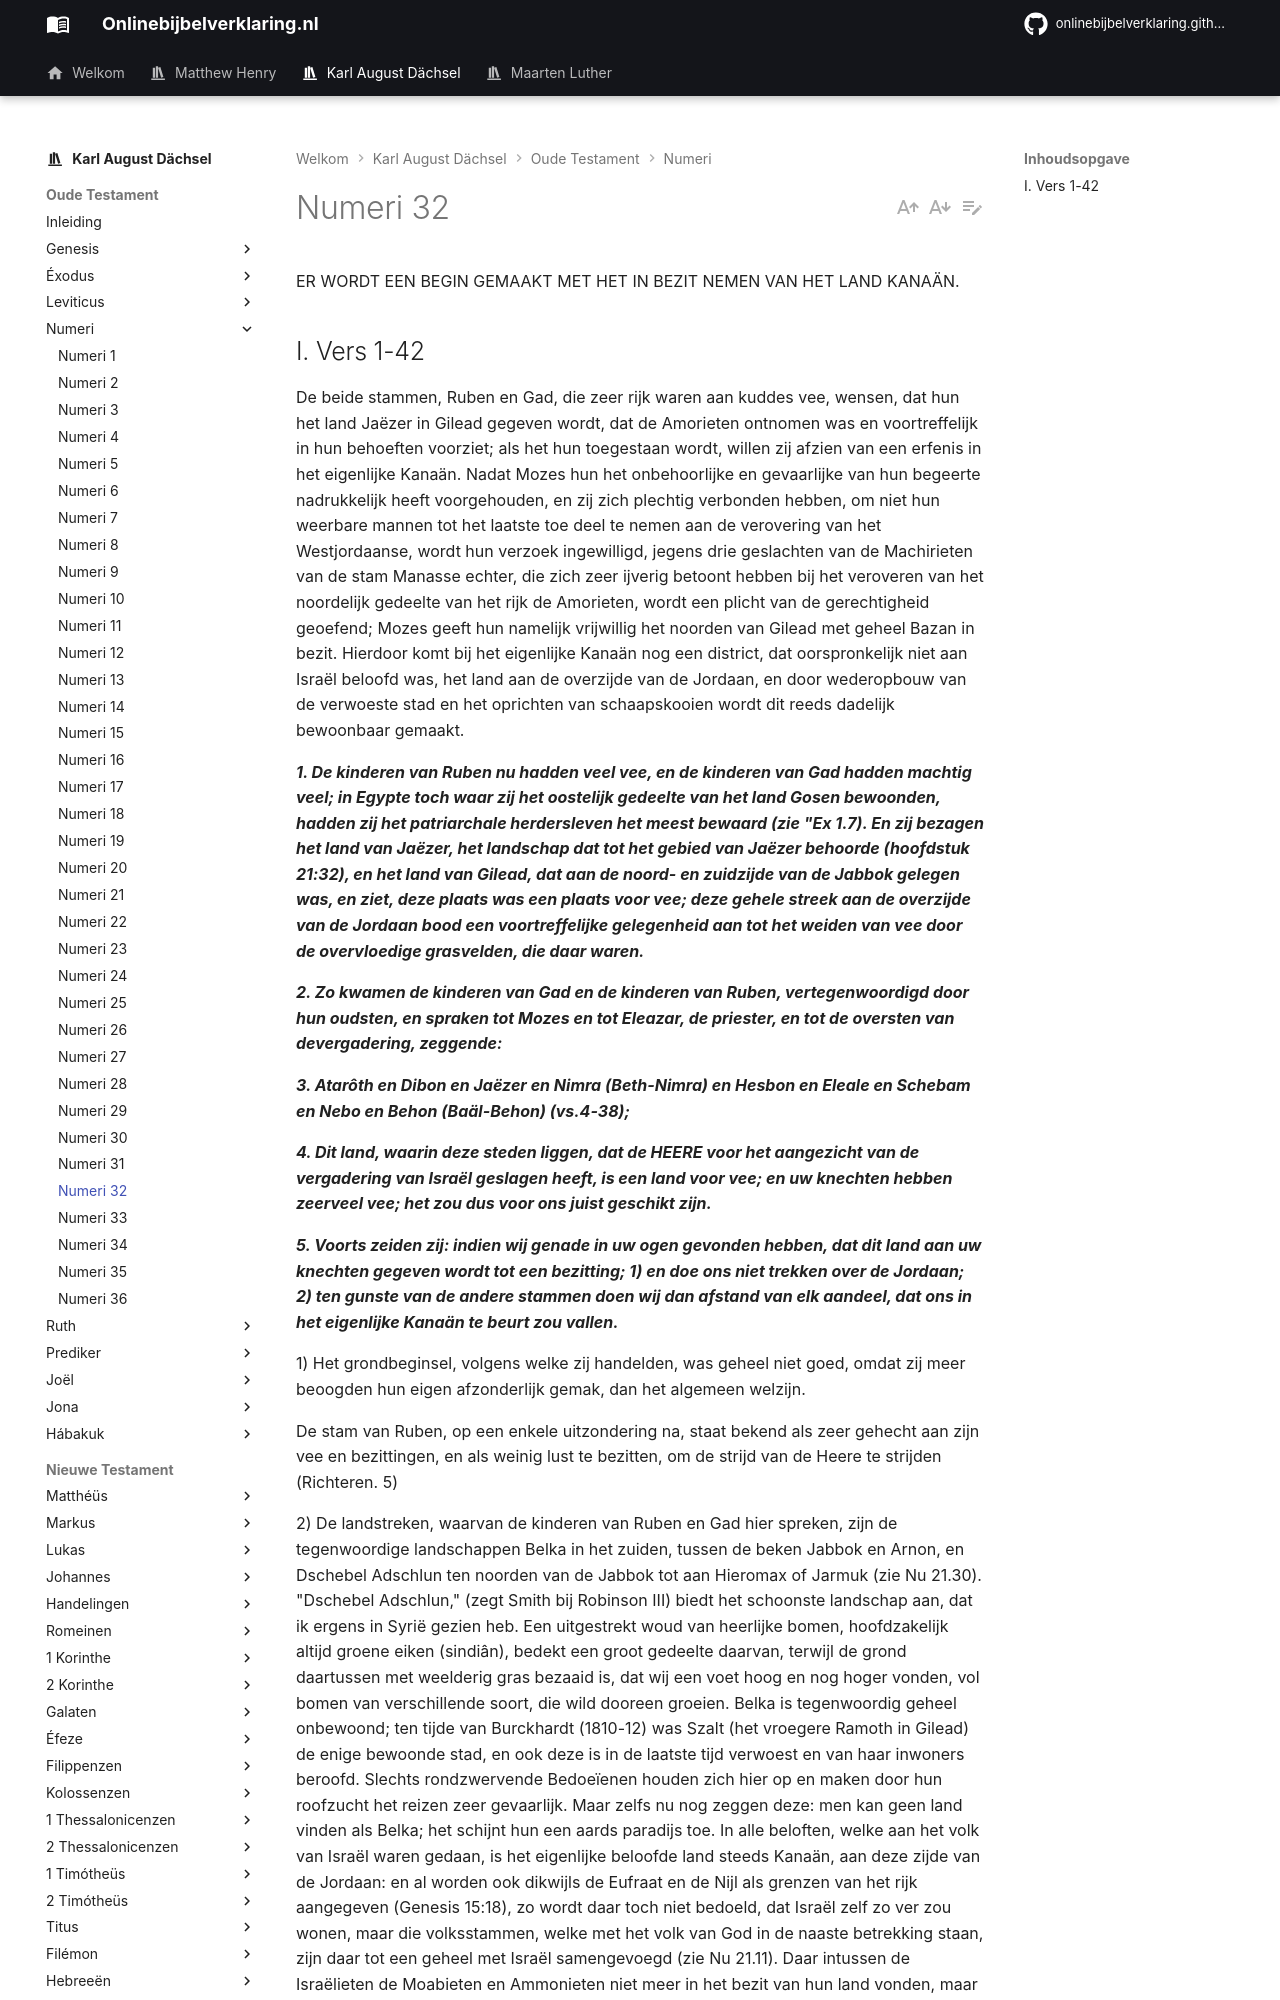

repository: onlinebijbelverklaring/dev-preview · page: karlaugustdachsel/Numeri/Numeri32/index.html · generator: mkdocs

ER WORDT EEN BEGIN GEMAAKT MET HET IN BEZIT NEMEN VAN HET LAND KANAÄN.

## I. Vers 1-42
De beide stammen, Ruben en Gad, die zeer rijk waren aan kuddes vee, wensen, dat hun het land Jaëzer in Gilead gegeven wordt, dat de Amorieten ontnomen was en voortreffelijk in hun behoeften voorziet; als het hun toegestaan wordt, willen zij afzien van een erfenis in het eigenlijke Kanaän. Nadat Mozes hun het onbehoorlijke en gevaarlijke van hun begeerte nadrukkelijk heeft voorgehouden, en zij zich plechtig verbonden hebben, om niet hun weerbare mannen tot het laatste toe deel te nemen aan de verovering van het Westjordaanse, wordt hun verzoek ingewilligd, jegens drie geslachten van de Machirieten van de stam Manasse echter, die zich zeer ijverig betoont hebben bij het veroveren van het noordelijk gedeelte van het rijk de Amorieten, wordt een plicht van de gerechtigheid geoefend; Mozes geeft hun namelijk vrijwillig het noorden van Gilead met geheel Bazan in bezit. Hierdoor komt bij het eigenlijke Kanaän nog een district, dat oorspronkelijk niet aan Israël beloofd was, het land aan de overzijde van de Jordaan, en door wederopbouw van de verwoeste stad en het oprichten van schaapskooien wordt dit reeds dadelijk bewoonbaar gemaakt.

***1. De kinderen van Ruben nu hadden veel vee, en de kinderen van Gad hadden machtig veel; in Egypte toch waar zij het oostelijk gedeelte van het land Gosen bewoonden, hadden zij het patriarchale herdersleven het meest bewaard (zie "Ex 1.7). En zij bezagen het land van Jaëzer, het landschap dat tot het gebied van Jaëzer behoorde (hoofdstuk 21:32), en het land van Gilead, dat aan de noord- en zuidzijde van de Jabbok gelegen was, en ziet, deze plaats was een plaats voor vee; deze gehele streek aan de overzijde van de Jordaan bood een voortreffelijke gelegenheid aan tot het weiden van vee door de overvloedige grasvelden, die daar waren.***

***2. Zo kwamen de kinderen van Gad en de kinderen van Ruben, vertegenwoordigd door hun oudsten, en spraken tot Mozes en tot Eleazar, de priester, en tot de oversten van devergadering, zeggende:***

***3. Atarôth en Dibon en Jaëzer en Nimra (Beth-Nimra) en Hesbon en Eleale en Schebam en Nebo en Behon (Baäl-Behon) (vs.4-38);***

***4. Dit land, waarin deze steden liggen, dat de HEERE voor het aangezicht van de vergadering van Israël geslagen heeft, is een land voor vee; en uw knechten hebben zeerveel vee; het zou dus voor ons juist geschikt zijn.***

***5. Voorts zeiden zij: indien wij genade in uw ogen gevonden hebben, dat dit land aan uw knechten gegeven wordt tot een bezitting; 1) en doe ons niet trekken over de Jordaan; 2) ten gunste van de andere stammen doen wij dan afstand van elk aandeel, dat ons in het eigenlijke Kanaän te beurt zou vallen.***

1) Het grondbeginsel, volgens welke zij handelden, was geheel niet goed, omdat zij meer beoogden hun eigen afzonderlijk gemak, dan het algemeen welzijn.

De stam van Ruben, op een enkele uitzondering na, staat bekend als zeer gehecht aan zijn vee en bezittingen, en als weinig lust te bezitten, om de strijd van de Heere te strijden (Richteren. 5)
